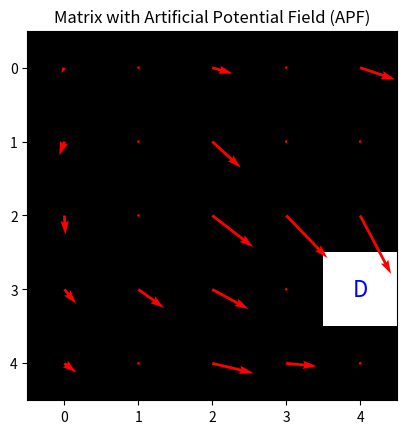

Write Python code to recreate this figure.
import numpy as np

def calculate_apf(obstacle_matrix, agents_matrix, destination_matrix, repulsion_coeff1=0.3, repulsion_coeff2=0.3):
    """ 计算人工势场（APF） """
    matrix = obstacle_matrix + agents_matrix
    # 目的地位置
    destination = np.argwhere(destination_matrix == 1)[0]

    # 障碍物位置
    obstacles_type1 = np.argwhere(obstacle_matrix == 1)  # 类型1障碍物
    obstacles_type2 = np.argwhere(agents_matrix == 1)  # 类型2障碍物

    # 计算向量场（人工势场）
    potential_vectors_x = np.zeros_like(matrix, dtype=float)
    potential_vectors_y = np.zeros_like(matrix, dtype=float)

    n = len(matrix)
    for i in range(n):
        for j in range(n):
            if matrix[i, j] == 0:
                # 向目的地的向量
                dx = destination[1] - j
                dy = destination[0] - i
                magnitude = np.sqrt(dx**2 + dy**2)
                attraction_x = dx / magnitude
                attraction_y = -dy / magnitude

                # 计算障碍物斥力
                repulsion_x, repulsion_y = 0, 0

                for obs in obstacles_type1:
                    odx = j - obs[1]
                    ody = i - obs[0]
                    obs_magnitude = np.sqrt(odx**2 + ody**2)
                    if obs_magnitude > 0:  # 避免除以零
                        repulsion_x += (odx / obs_magnitude**2) * repulsion_coeff1
                        repulsion_y += - (ody / obs_magnitude**2) * repulsion_coeff1

                for obs in obstacles_type2:
                    odx = j - obs[1]
                    ody = i - obs[0]
                    obs_magnitude = np.sqrt(odx**2 + ody**2)
                    if obs_magnitude > 0:  # 避免除以零
                        repulsion_x += (odx / obs_magnitude**2) * repulsion_coeff2
                        repulsion_y += - (ody / obs_magnitude**2) * repulsion_coeff2
                
                # 合成总向量
                potential_vectors_x[i, j] = attraction_x + repulsion_x
                potential_vectors_y[i, j] = attraction_y + repulsion_y
            else:
                # 障碍物不设向量
                potential_vectors_x[i, j] = 0
                potential_vectors_y[i, j] = 0

    return potential_vectors_x, potential_vectors_y

if __name__ == "__main__":
    import matplotlib.pyplot as plt
    # 定义5x5矩阵, -1 不可见 ， 0 可通行， 1静态障碍物，2智能体，3目的地
    matrix_obstacle = np.array([
        [0, 1, 0, 1, 0], 
        [0, 1, 0, 1, 0],
        [0, 1, 0, 0, 0],
        [0, 0, 0, 1, 0],
        [0, 1, 0, 0, 0]
    ])

    matrix_agents = np.array([
        [0, 0, 0, 0, 0], 
        [0, 0, 0, 0, 1],
        [0, 0, 0, 0, 0],
        [0, 0, 0, 0, 0],
        [0, 0, 0, 0, 1]
    ])

    matrix_destination = np.array([
        [0, 0, 0, 0, 0], 
        [0, 0, 0, 0, 0],
        [0, 0, 0, 0, 0],
        [0, 0, 0, 0, 1],
        [0, 0, 0, 0, 0]
    ])


    # 计算人工势场
    potential_vectors_x, potential_vectors_y = calculate_apf(matrix_obstacle , matrix_agents, matrix_destination)

    print(potential_vectors_x[2,4], potential_vectors_y[2,4])
    # 绘制矩阵和势场
    fig, ax = plt.subplots()
    ax.imshow(matrix_destination, cmap='gray', origin='upper')

    # 初始化网格，用于可视化势场向量
    x_vals, y_vals = np.meshgrid(np.arange(matrix_agents.shape[0]), np.arange(matrix_agents.shape[1]))
    
    # 绘制向量场
    ax.quiver(x_vals, y_vals, potential_vectors_x, potential_vectors_y, color='r')

    # 标记目的地
    destination = np.argwhere(matrix_destination == 1)[0]
    ax.text(destination[1], destination[0], 'D', color='blue', ha='center', va='center', fontsize=16)

    plt.title("Matrix with Artificial Potential Field (APF)")
    plt.show()
